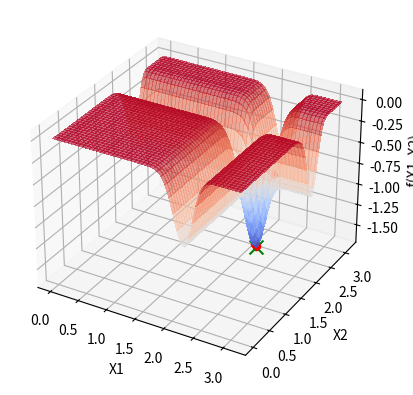

Reproduce this figure in Python.
import numpy as np
import matplotlib.pyplot as plt
from mpl_toolkits.mplot3d import Axes3D
from matplotlib import cm

def perturb(x, e=0.5):
    x = x + np.random.uniform(-e, e, size=x.shape)
    
    x[0] = np.clip(x[0], 0, np.pi)
    x[1] = np.clip(x[1], 0, np.pi)
    
    return x

def f(x):
    x1, x2 = x
    return -np.sin(x1) * ((np.sin((x1**2) / np.pi))**20) - np.sin(x2) * (np.sin((x2**2) / np.pi))**20

def plot_inicial():
    fig = plt.figure()
    ax = fig.add_subplot(111, projection='3d')

    x1 = np.linspace(0, np.pi, 100)
    x2 = np.linspace(0, np.pi, 200)
    X1, X2 = np.meshgrid(x1, x2)
    Z = f([X1, X2])

    ax.plot_surface(X1, X2, Z, cmap=cm.coolwarm, alpha=0.6, linewidth=1, antialiased=False)
    ax.set_xlabel('X1')
    ax.set_ylabel('X2')
    ax.set_zlabel('f(X1, X2)')
    return ax

def atualiza_plot(x_opt, f_opt, ax):
    ax.scatter(x_opt[0], x_opt[1], f_opt, color='r', marker='o')
    plt.pause(0.1)

x_opt = np.random.uniform(low=[0, 0], high=[np.pi, np.pi], size=2)
f_opt = f(x_opt)

ax = plot_inicial()

# Local Random Search: Melhorando a solução atual
max_it = 1000
for i in range(max_it):
    x_cand = perturb(x_opt)
    f_cand = f(x_cand)
    if f_cand < f_opt:
        x_opt = x_cand
        f_opt = f_cand
        atualiza_plot(x_opt, f_opt, ax)

ax.scatter(x_opt[0], x_opt[1], f_opt, color='g', marker='x', s=100, label='Ponto Ótimo')
plt.show()

print(f"Valor ótimo encontrado: x1 = {x_opt[0]}, x2 = {x_opt[1]}, f(x1, x2) = {f_opt}")
